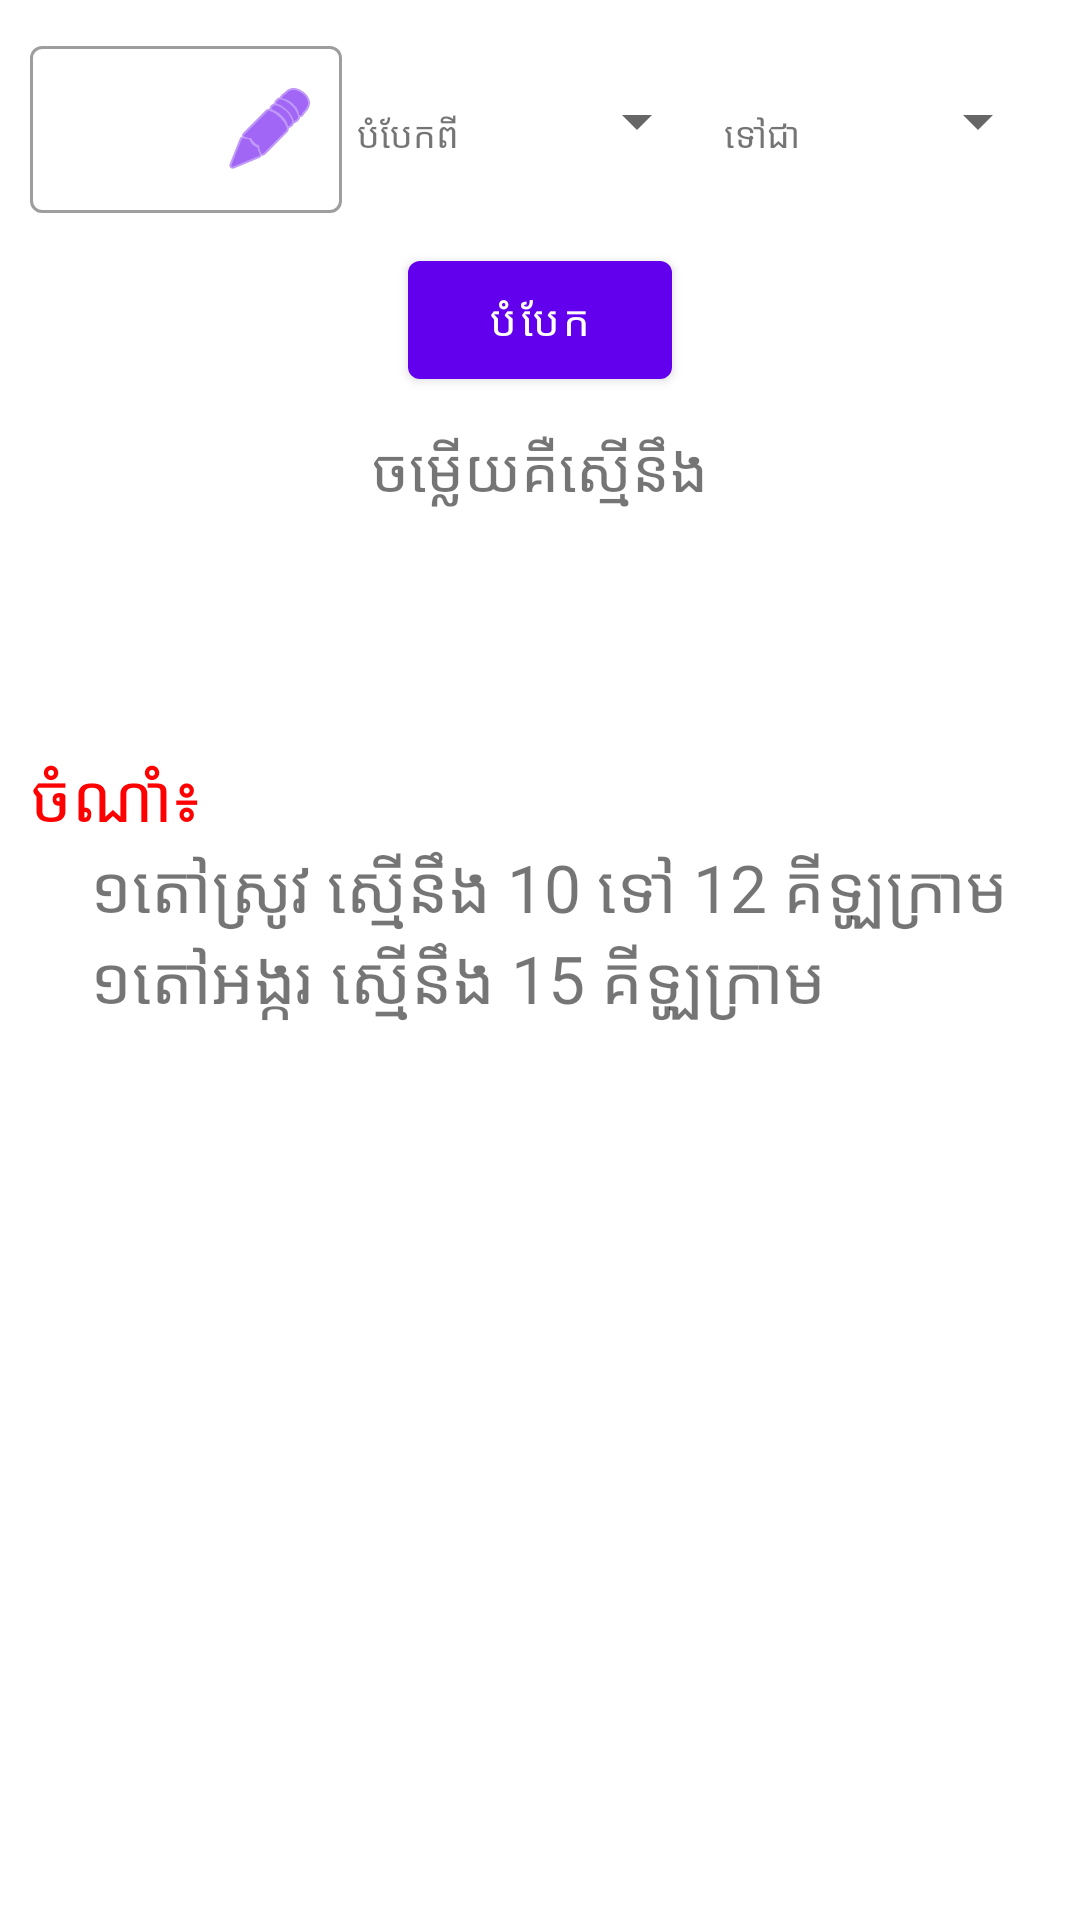

This screen was rendered from an Android layout file. Write that file and the resources it references.
<!-- AndroidManifest.xml: application theme Theme.KhmerCalculator -->
<!-- res/layout/fragment_volume_measure.xml -->
<?xml version="1.0" encoding="utf-8"?>
<LinearLayout xmlns:android="http://schemas.android.com/apk/res/android"
    xmlns:tools="http://schemas.android.com/tools"
    xmlns:app="http://schemas.android.com/apk/res-auto"
    android:layout_width="match_parent"
    android:layout_height="match_parent"
    tools:context=".VolumeMeasureFragment"
    android:padding="10dp"
    android:orientation="vertical">

    <LinearLayout
        android:weightSum="5"
        android:layout_width="match_parent"
        android:layout_height="wrap_content"
        android:orientation="horizontal">

        <com.google.android.material.textfield.TextInputLayout
            android:id="@+id/amount_to_convert"
            android:layout_width="0dp"
            android:layout_weight="2"
            android:layout_height="wrap_content"
            app:endIconMode="custom"
            app:endIconDrawable="@android:drawable/ic_menu_edit"
            app:endIconTint="@color/purple_500"
            style="@style/Widget.MaterialComponents.TextInputLayout.OutlinedBox">
            <com.google.android.material.textfield.TextInputEditText
                android:layout_width="match_parent"
                android:layout_height="wrap_content"
                android:inputType="number"
                />
        </com.google.android.material.textfield.TextInputLayout>

        <TextView
            android:layout_marginLeft="5dp"
            android:layout_marginRight="5dp"
            android:layout_width="wrap_content"
            android:layout_height="wrap_content"
            android:textSize="12sp"
            android:textAlignment="center"
            android:text="@string/convert_from"/>

        <Spinner
            android:id="@+id/spinner_convert_from"
            android:layout_gravity="center_vertical"
            android:layout_weight="1.5"
            android:layout_width="0dp"
            android:layout_height="wrap_content"/>

        <TextView
            android:layout_marginLeft="5dp"
            android:layout_marginRight="5dp"
            android:layout_width="wrap_content"
            android:layout_height="wrap_content"
            android:textSize="12sp"
            android:textAlignment="center"
            android:text="@string/convert_to"/>

        <Spinner
            android:id="@+id/spinner_convert_to"
            android:layout_gravity="center_vertical"
            android:layout_weight="1.5"
            android:layout_width="0dp"
            android:layout_height="wrap_content"/>

    </LinearLayout>

    <Button
        android:padding="10dp"
        android:id="@+id/btn_calculate"
        android:layout_marginTop="10dp"
        android:layout_gravity="center_horizontal"
        android:text="@string/calculate"
        android:textColor="#FFFFFF"
        android:layout_width="wrap_content"
        android:layout_height="wrap_content"/>

    <TextView
        android:layout_marginTop="10dp"
        android:layout_gravity="center_horizontal"
        android:layout_width="wrap_content"
        android:layout_height="wrap_content"
        android:textSize="20sp"
        android:textAlignment="center"
        android:text="@string/answer"/>

    <TextView
        android:id="@+id/result"
        android:layout_marginTop="20dp"
        android:layout_gravity="center_horizontal"
        android:layout_width="wrap_content"
        android:layout_height="wrap_content"
        android:textSize="30sp"
        android:textColor="#8A0101"
        android:textAlignment="center"/>
    <TextView
        android:layout_marginTop="20dp"
        android:layout_width="wrap_content"
        android:layout_height="wrap_content"
        android:textSize="22sp"
        android:textColor="#FF0000"
        android:textAlignment="center"
        android:text="ចំណាំ៖ "/>
    <TextView
        android:layout_marginLeft="20dp"
        android:layout_width="wrap_content"
        android:layout_height="wrap_content"
        android:textSize="22sp"
        android:text="១តៅស្រូវ ស្មើនឹង 10 ទៅ 12 គីឡូក្រាម"/>
    <TextView
        android:layout_marginLeft="20dp"
        android:layout_width="wrap_content"
        android:layout_height="wrap_content"
        android:textSize="22sp"
        android:text="១តៅអង្ករ ស្មើនឹង 15 គីឡូក្រាម"/>

</LinearLayout>
<!-- resources referenced by this layout -->
<resources>
  <string name="answer">ចម្លើយគឺស្មើនឹង</string>
  <string name="calculate">បំបែក</string>
  <string name="convert_from">បំបែកពី</string>
  <string name="convert_to">ទៅជា</string>
  <style name="Theme.KhmerCalculator" parent="Theme.MaterialComponents.DayNight.DarkActionBar">
          
          <item name="colorPrimary">@color/purple_500</item>
          <item name="colorPrimaryVariant">@color/purple_700</item>
          <item name="colorOnPrimary">@color/purple_500</item>
          
          <item name="colorSecondary">@color/teal_200</item>
          <item name="colorSecondaryVariant">@color/teal_700</item>
          <item name="colorOnSecondary">@color/black</item>
          
          <item name="android:statusBarColor" tools:targetApi="l">?attr/colorPrimaryVariant</item>
          
      </style>
  <!-- not gathered from this repository: default colours our renderer supplied (Android Studio template values) -->
  <color name="purple_500">#FF6200EE</color>
  <color name="purple_700">#FF3700B3</color>
  <color name="teal_200">#FF03DAC5</color>
  <color name="teal_700">#FF018786</color>
  <color name="black">#FF000000</color>
</resources>
